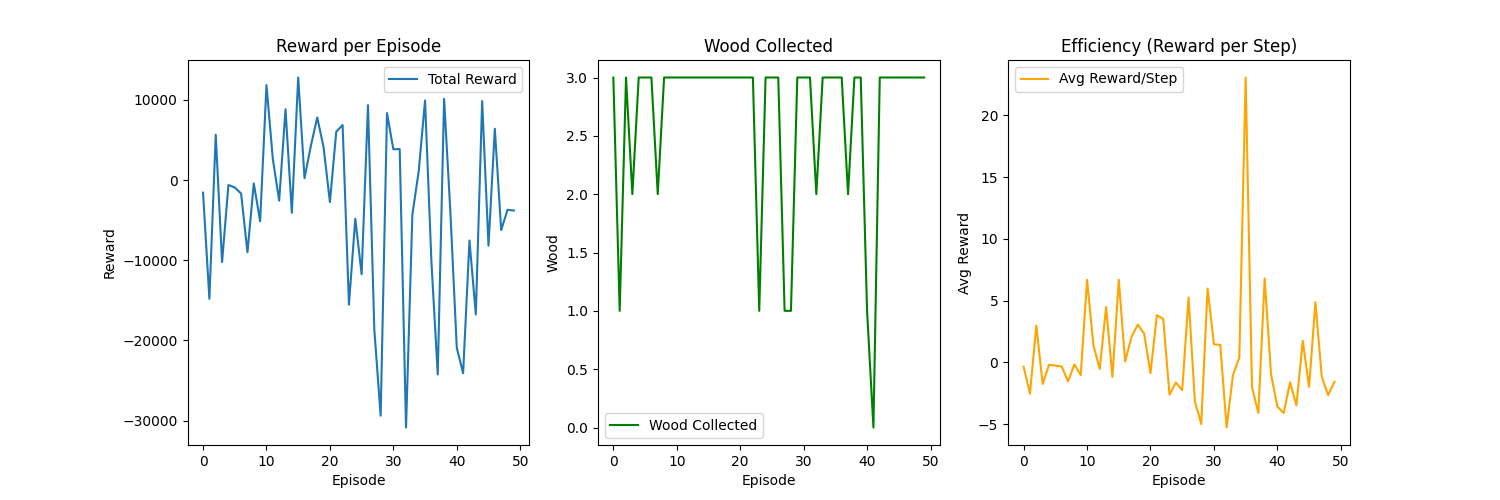

The data file committed next to this chart (first rows):
Episode, Steps, WoodCollected, TotalReward, AvgReward, Epsilon, MoveActions, TurnActions, AttackActions
0, 4599, 3, -1570, -0.3414, 1.0, 2409, 1490, 651
1, 5879, 1, -14810, -2.519, 0.995, 3130, 1890, 794
2, 1889, 3, 5640, 2.986, 0.99, 1006, 647, 225
3, 5872, 2, -10230, -1.742, 0.9851, 3119, 1828, 803
4, 3314, 3, -620.0, -0.1871, 0.9801, 1736, 1078, 422
5, 3622, 3, -930.0, -0.2568, 0.9752, 1844, 1146, 551
6, 5186, 3, -1690, -0.3259, 0.9704, 2661, 1613, 782
7, 5888, 2, -9000, -1.529, 0.9655, 3064, 1937, 757
8, 2762, 3, -430.0, -0.1557, 0.9607, 1446, 872, 379
9, 5021, 3, -5140, -1.024, 0.9559, 2659, 1671, 587
10, 1765, 3, 11830, 6.703, 0.9511, 925, 583, 214
11, 1895, 3, 2630, 1.388, 0.9464, 940, 615, 266
12, 4916, 3, -2570, -0.5228, 0.9416, 2529, 1610, 640
13, 1965, 3, 8820, 4.489, 0.9369, 1008, 621, 256
14, 3510, 3, -4090, -1.165, 0.9322, 1881, 1065, 403
15, 1909, 3, 12780, 6.695, 0.9276, 1022, 581, 248
16, 2884, 3, 230.0, 0.07975, 0.9229, 1516, 918, 316
17, 2064, 3, 4260, 2.064, 0.9183, 1045, 688, 251
18, 2542, 3, 7800, 3.068, 0.9137, 1279, 882, 300
19, 1753, 3, 4100, 2.339, 0.9092, 886, 566, 219
20, 3174, 3, -2750, -0.8664, 0.9046, 1673, 1022, 361
21, 1574, 3, 6020, 3.825, 0.9001, 896, 425, 212
22, 1936, 3, 6860, 3.543, 0.8956, 962, 700, 212
23, 5935, 1, -15540, -2.618, 0.8911, 2950, 1909, 760
24, 2969, 3, -4820, -1.623, 0.8867, 1506, 996, 348
25, 5260, 3, -11750, -2.234, 0.8822, 2667, 1741, 657
26, 1779, 3, 9340, 5.25, 0.8778, 877, 607, 212
27, 5897, 1, -18640, -3.161, 0.8734, 2960, 1895, 640
28, 5900, 1, -29380, -4.98, 0.8691, 2895, 1917, 672
29, 1393, 3, 8340, 5.987, 0.8647, 679, 460, 212
30, 2596, 3, 3830, 1.475, 0.8604, 1296, 831, 342
31, 2719, 3, 3860, 1.42, 0.8561, 1364, 777, 368
32, 5861, 2, -30850, -5.264, 0.8518, 2843, 1984, 658
33, 4192, 3, -4310, -1.028, 0.8475, 2149, 1321, 464
34, 2796, 3, 1100, 0.3934, 0.8433, 1431, 854, 318
35, 430, 3, 9920, 23.07, 0.8391, 210, 146, 62
36, 5122, 3, -10160, -1.984, 0.8349, 2398, 1710, 654
37, 5942, 2, -24240, -4.079, 0.8307, 2992, 1921, 714
38, 1487, 3, 10120, 6.806, 0.8266, 809, 440, 147
39, 4314, 3, -4130, -0.9573, 0.8224, 2017, 1443, 520
40, 5864, 1, -20920, -3.568, 0.8183, 2843, 1958, 710
41, 5885, 0, -24080, -4.092, 0.8142, 2799, 1974, 647
42, 4705, 3, -7540, -1.603, 0.8102, 2366, 1495, 519
43, 4819, 3, -16760, -3.478, 0.8061, 2295, 1676, 589
44, 5636, 3, 9840, 1.746, 0.8021, 2660, 1871, 707
45, 4129, 3, -8180, -1.981, 0.7981, 1989, 1321, 472
46, 1309, 3, 6390, 4.882, 0.7941, 665, 413, 150
47, 5382, 3, -6240, -1.159, 0.7901, 2570, 1876, 649
48, 1402, 3, -3710, -2.646, 0.7862, 659, 467, 144
49, 2433, 3, -3800, -1.562, 0.7822, 1147, 804, 284
